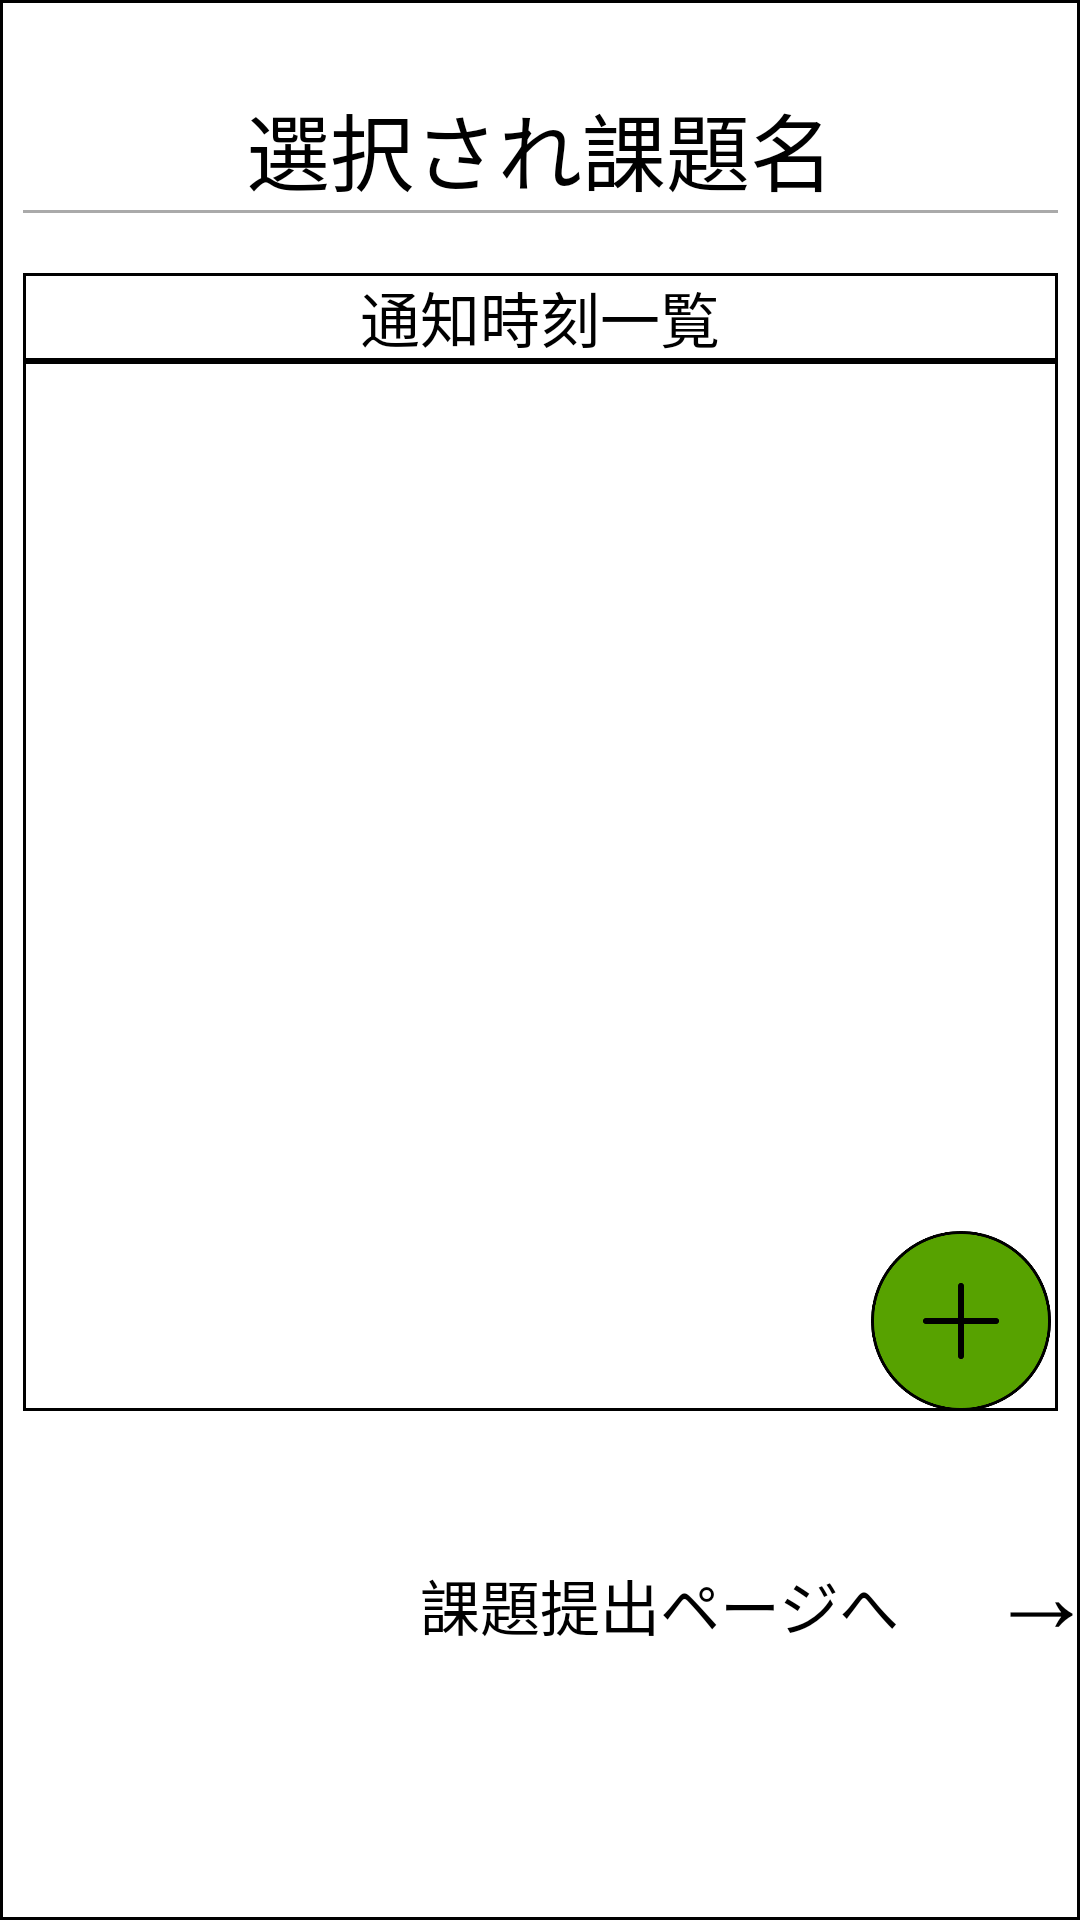

Write the Android layout XML for this screen, with the resource values it uses.
<!-- AndroidManifest.xml: application theme Theme.ManabaApp -->
<!-- res/layout/notificationcustom_dialog_layout.xml -->
<?xml version="1.0" encoding="utf-8"?>
<androidx.constraintlayout.widget.ConstraintLayout xmlns:android="http://schemas.android.com/apk/res/android"
    xmlns:app="http://schemas.android.com/apk/res-auto"
    android:layout_width="match_parent"
    android:layout_height="match_parent"
    android:background="@drawable/white_background"
    android:orientation="vertical">

    <TextView
        android:id="@+id/selectedTaskNameText"
        android:layout_width="wrap_content"
        android:layout_height="wrap_content"
        android:layout_marginTop="29dp"
        android:gravity="center"
        android:padding="0dp"
        android:text="選択され課題名"
        android:textColor="#000000"
        android:textSize="28sp"
        app:layout_constraintBottom_toTopOf="@id/view2"
        app:layout_constraintEnd_toEndOf="parent"
        app:layout_constraintStart_toStartOf="parent"
        app:layout_constraintTop_toTopOf="parent" />
    <Button
        android:id="@+id/cancelButton"
        android:layout_width="wrap_content"
        android:layout_height="wrap_content"
        android:layout_marginTop="29dp"
        android:text="キャンセル"
        android:textColor="#00990F"
        android:background="@android:color/transparent"
        app:layout_constraintStart_toStartOf="parent"
        app:layout_constraintTop_toTopOf="parent"
        android:visibility="invisible"
        />

    <Button
        android:id="@+id/deleteAllButton"
        android:layout_width="wrap_content"
        android:layout_height="wrap_content"
        android:layout_marginStart="0dp"
        android:layout_marginTop="29dp"
        android:background="@android:color/transparent"
        android:text="一括削除"
        android:textColor="#FE000F"
        app:layout_constraintStart_toEndOf="@+id/selectedTaskNameText"
        app:layout_constraintTop_toTopOf="parent"
        android:visibility="invisible"/>

    <View
        android:id="@+id/view2"
        android:layout_width="345dp"
        android:layout_height="1dp"
        android:layout_marginBottom="20dp"
        android:background="@android:color/darker_gray"
        app:layout_constraintBottom_toTopOf="@+id/notificationTimeText"
        app:layout_constraintEnd_toEndOf="parent"
        app:layout_constraintStart_toStartOf="parent"
        app:layout_constraintTop_toBottomOf="@+id/selectedTaskNameText" />

    <TextView
        android:id="@+id/notificationTimeText"
        android:layout_width="345dp"
        android:layout_height="wrap_content"
        android:layout_marginTop="20dp"
        android:background="@drawable/white_background"
        android:gravity="center"
        android:text="通知時刻一覧"
        android:textColor="#000000"
        android:textSize="20sp"
        app:layout_constraintEnd_toEndOf="parent"
        app:layout_constraintStart_toStartOf="parent"
        app:layout_constraintTop_toBottomOf="@+id/view2" />

    <ScrollView
        android:id="@+id/scrollView"
        android:layout_width="345dp"
        android:layout_height="350dp"
        android:layout_marginStart="0dp"
        android:layout_marginTop="0dp"
        android:layout_marginEnd="0dp"
        android:fillViewport="true"
        app:layout_constraintEnd_toEndOf="parent"
        app:layout_constraintStart_toStartOf="parent"
        app:layout_constraintTop_toBottomOf="@+id/notificationTimeText">

        <androidx.constraintlayout.widget.ConstraintLayout
            android:layout_width="match_parent"
            android:layout_height="wrap_content"
            android:background="@drawable/white_background">

            <androidx.recyclerview.widget.RecyclerView
                android:id="@+id/notificationRecyclerView"
                android:layout_width="0dp"
                android:layout_height="0dp"
                app:layout_constraintTop_toTopOf="parent"
                app:layout_constraintBottom_toTopOf="@+id/addNotifyButton"
                app:layout_constraintStart_toStartOf="parent"
                app:layout_constraintEnd_toEndOf="parent"/>

            <ImageButton
                android:id="@+id/addNotifyButton"
                android:layout_width="60dp"
                android:layout_height="60dp"
                android:layout_marginStart="280dp"
                android:layout_marginBottom="0dp"
                android:background="@drawable/add_notification_bottun"
                app:layout_constraintBottom_toBottomOf="parent"
                app:layout_constraintEnd_toEndOf="parent"
                app:layout_constraintStart_toStartOf="parent"/>
        </androidx.constraintlayout.widget.ConstraintLayout>

    </ScrollView>

    <TextView
        android:id="@+id/taskPageText"
        android:layout_width="166dp"
        android:layout_height="26dp"
        android:layout_marginStart="140dp"
        android:layout_marginTop="50dp"
        android:text="課題提出ページへ"
        android:textColor="#000000"
        android:textSize="20sp"
        app:layout_constraintStart_toStartOf="parent"
        app:layout_constraintTop_toBottomOf="@+id/scrollView" />

    <Button
        android:id="@+id/taskPageButton"
        android:layout_width="70dp"
        android:layout_height="60dp"
        android:layout_marginStart="6dp"
        android:layout_marginTop="30dp"
        android:background="@android:color/transparent"
        android:text="→"
        android:textColor="#000000"
        android:textSize="35sp"
        app:layout_constraintStart_toEndOf="@+id/taskPageText"
        app:layout_constraintTop_toBottomOf="@+id/scrollView"
        />


</androidx.constraintlayout.widget.ConstraintLayout>
<!-- resources referenced by this layout -->
<resources>
  <!-- drawable add_notification_bottun: png bitmap (drawable, 10642 bytes) -->
  <!-- drawable white_background (drawable) -->
  <shape xmlns:android="http://schemas.android.com/apk/res/android"
      android:shape="rectangle">
      <solid android:color="@color/white" />
      <stroke
          android:width="1dp"
          android:color="#000000" />
      <corners android:radius="0dp" />
  </shape>
  <style name="Theme.ManabaApp" parent="Theme.MaterialComponents.DayNight.DarkActionBar">
          
          <item name="colorPrimary">@color/purple_500</item>
          <item name="colorPrimaryVariant">@color/purple_700</item>
          <item name="colorOnPrimary">@color/white</item>
          
          <item name="colorSecondary">@color/teal_200</item>
          <item name="colorSecondaryVariant">@color/teal_700</item>
          <item name="colorOnSecondary">@color/black</item>
          
          <item name="android:statusBarColor">?attr/colorPrimaryVariant</item>
          
      </style>
  <color name="white">#FFFFFFFF</color>
  <color name="purple_500">#FF6200EE</color>
  <color name="purple_700">#FF3700B3</color>
  <color name="teal_200">#FF03DAC5</color>
  <color name="teal_700">#FF018786</color>
  <color name="black">#FF000000</color>
</resources>
